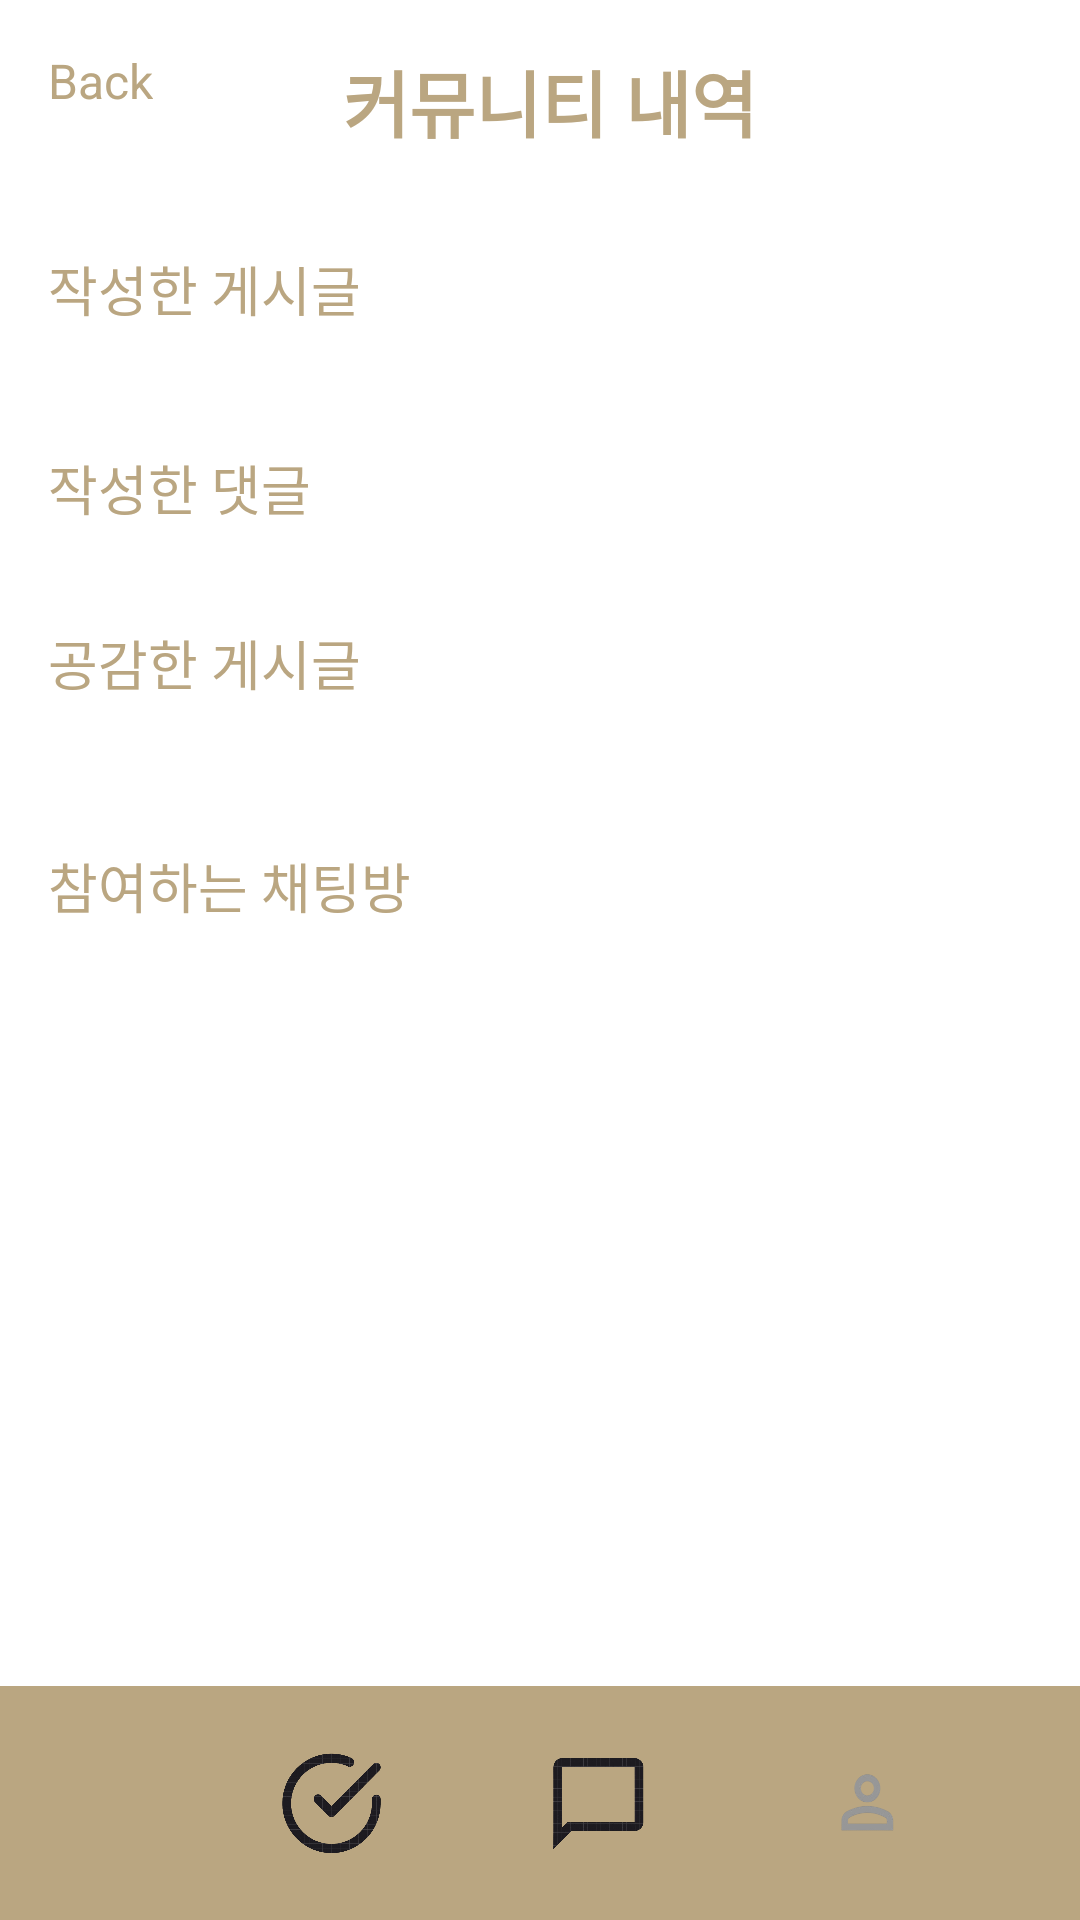

Layout XML and referenced resources for this Android screen:
<!-- AndroidManifest.xml: application theme Theme.YouLiveAlone -->
<!-- res/layout/activity_community.xml -->
<?xml version="1.0" encoding="utf-8"?>
<androidx.constraintlayout.widget.ConstraintLayout
    xmlns:android="http://schemas.android.com/apk/res/android"
    xmlns:app="http://schemas.android.com/apk/res-auto"
    android:layout_width="match_parent"
    android:layout_height="match_parent"
    android:background="#FFFFFF">

    
    <TextView
        android:id="@+id/back_button"
        android:layout_width="wrap_content"
        android:layout_height="wrap_content"
        android:layout_marginStart="16dp"
        android:layout_marginTop="16dp"
        android:text="Back"
        android:textColor="#BAA681"
        android:textSize="16sp"
        app:layout_constraintStart_toStartOf="parent"
        app:layout_constraintTop_toTopOf="parent" />

    <TextView
        android:id="@+id/community_title"
        android:layout_width="wrap_content"
        android:layout_height="wrap_content"
        android:text="커뮤니티 내역"
        android:textSize="24sp"
        android:textStyle="bold"
        android:textColor="#BAA681"
        app:layout_constraintTop_toTopOf="parent"
        app:layout_constraintStart_toEndOf="@id/back_button"
        app:layout_constraintEnd_toEndOf="parent"
        app:layout_constraintHorizontal_bias="0.37"
        android:layout_marginTop="16dp"/>

    
    <TextView
        android:id="@+id/written_posts_title"
        android:layout_width="wrap_content"
        android:layout_height="wrap_content"
        android:text="작성한 게시글"
        android:textSize="18sp"
        android:textColor="#BAA681"
        android:layout_marginTop="32dp"
        android:layout_marginStart="16dp"
        app:layout_constraintTop_toBottomOf="@id/community_title"
        app:layout_constraintStart_toStartOf="parent" />

    
    <LinearLayout
        android:id="@+id/writtenPostList"
        android:layout_width="match_parent"
        android:layout_height="wrap_content"
        android:orientation="vertical"
        android:layout_marginStart="16dp"
        android:layout_marginEnd="16dp"
        android:layout_marginTop="8dp"
        android:padding="8dp"
        app:layout_constraintTop_toBottomOf="@id/written_posts_title"
        app:layout_constraintStart_toStartOf="parent"
        app:layout_constraintEnd_toEndOf="parent" />

    
    <TextView
        android:id="@+id/liked_posts_title"
        android:layout_width="wrap_content"
        android:layout_height="wrap_content"
        android:text="공감한 게시글"
        android:textSize="18sp"
        android:textColor="#BAA681"
        android:layout_marginTop="16dp"
        android:layout_marginStart="16dp"
        app:layout_constraintTop_toBottomOf="@id/writtenCommentList"
        app:layout_constraintStart_toStartOf="parent" />

    
    <LinearLayout
        android:id="@+id/likedPostList"
        android:layout_width="match_parent"
        android:layout_height="wrap_content"
        android:orientation="vertical"
        android:layout_margin="16dp"
        android:layout_marginTop="8dp"
        app:layout_constraintTop_toBottomOf="@id/liked_posts_title"
        app:layout_constraintStart_toStartOf="parent"
        app:layout_constraintEnd_toEndOf="parent"
        android:padding="8dp" />

    
    <TextView
        android:id="@+id/participating_chatrooms_title"
        android:layout_width="wrap_content"
        android:layout_height="wrap_content"
        android:text="참여하는 채팅방"
        android:textSize="18sp"
        android:textColor="#BAA681"
        android:layout_marginTop="16dp"
        android:layout_marginStart="16dp"
        app:layout_constraintTop_toBottomOf="@id/likedPostList"
        app:layout_constraintStart_toStartOf="parent" />

    
    <LinearLayout
        android:id="@+id/chatroomList"
        android:layout_width="match_parent"
        android:layout_height="wrap_content"
        android:orientation="vertical"
        android:layout_marginStart="16dp"
        android:layout_marginEnd="16dp"
        android:layout_marginTop="8dp"
        android:padding="8dp"
        app:layout_constraintTop_toBottomOf="@id/participating_chatrooms_title"
        app:layout_constraintStart_toStartOf="parent"
        app:layout_constraintEnd_toEndOf="parent" />
    
    <TextView
        android:id="@+id/written_comments_title"
        android:layout_width="wrap_content"
        android:layout_height="wrap_content"
        android:text="작성한 댓글"
        android:textSize="18sp"
        android:textColor="#BAA681"
        android:layout_marginTop="16dp"
        android:layout_marginStart="16dp"
        app:layout_constraintTop_toBottomOf="@id/writtenPostList"
        app:layout_constraintStart_toStartOf="parent" />

    <LinearLayout
        android:id="@+id/writtenCommentList"
        android:layout_width="match_parent"
        android:layout_height="wrap_content"
        android:orientation="vertical"
        android:layout_margin="16dp"
        android:layout_marginTop="8dp"
        app:layout_constraintTop_toBottomOf="@id/written_comments_title"
        app:layout_constraintStart_toStartOf="parent"
        app:layout_constraintEnd_toEndOf="parent">

        
        
    </LinearLayout>


    
    <com.google.android.material.appbar.MaterialToolbar
        android:id="@+id/materialToolbar"
        android:layout_width="match_parent"
        android:layout_height="78dp"
        android:background="#BAA681"
        android:minHeight="?attr/actionBarSize"
        android:theme="?attr/actionBarTheme"
        app:layout_constraintBottom_toBottomOf="parent"
        app:layout_constraintEnd_toEndOf="parent"
        app:layout_constraintStart_toStartOf="parent" />

    <ImageButton
        android:id="@+id/check"
        android:layout_width="35dp"
        android:layout_height="35dp"
        android:layout_marginEnd="54dp"
        android:background="@drawable/check"
        app:layout_constraintBottom_toBottomOf="parent"
        app:layout_constraintEnd_toStartOf="@+id/chat"
        app:layout_constraintTop_toTopOf="@+id/materialToolbar" />

    <ImageButton
        android:id="@+id/home"
        android:layout_width="35dp"
        android:layout_height="35dp"
        android:layout_marginStart="54dp"
        android:layout_marginEnd="54dp"
        android:background="@drawable/home"
        app:layout_constraintBottom_toBottomOf="parent"
        app:layout_constraintEnd_toStartOf="@+id/check"
        app:layout_constraintStart_toStartOf="parent"
        app:layout_constraintTop_toTopOf="@+id/materialToolbar" />

    <ImageButton
        android:id="@+id/chat"
        android:layout_width="35dp"
        android:layout_height="35dp"
        android:layout_marginEnd="54dp"
        android:background="@drawable/chat"
        app:layout_constraintBottom_toBottomOf="parent"
        app:layout_constraintEnd_toStartOf="@+id/mypage"
        app:layout_constraintTop_toTopOf="@+id/materialToolbar" />

    <ImageButton
        android:id="@+id/mypage"
        android:layout_width="35dp"
        android:layout_height="35dp"
        android:layout_marginEnd="54dp"
        android:background="@drawable/mypage"
        app:layout_constraintBottom_toBottomOf="parent"
        app:layout_constraintEnd_toEndOf="parent"
        app:layout_constraintTop_toTopOf="@+id/materialToolbar" />

</androidx.constraintlayout.widget.ConstraintLayout>
<!-- resources referenced by this layout -->
<resources>
  <!-- drawable chat: png bitmap (drawable, 33546 bytes) -->
  <!-- drawable check: png bitmap (drawable, 62788 bytes) -->
  <!-- drawable home: png bitmap (drawable, 70044 bytes) -->
  <!-- drawable mypage: png bitmap (drawable, 10872 bytes) -->
  <style name="Theme.YouLiveAlone" parent="Base.Theme.YouLiveAlone" />
  <style name="Base.Theme.YouLiveAlone" parent="Theme.Material3.DayNight.NoActionBar">
          
          
      </style>
</resources>
